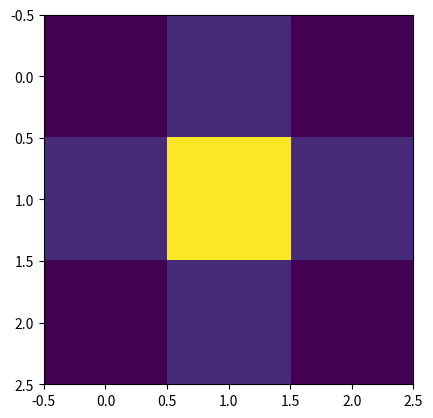
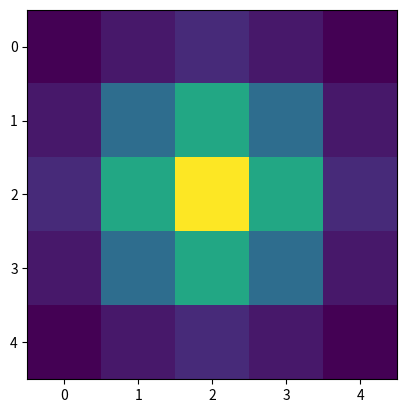
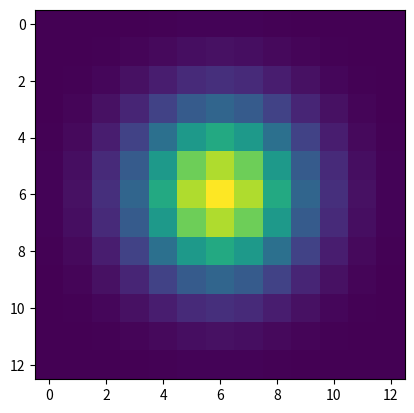
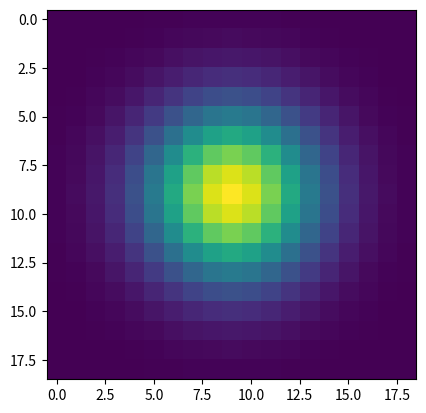
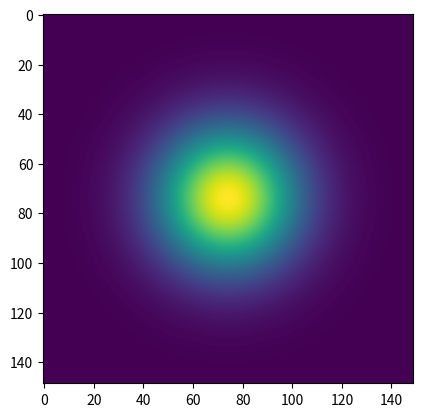

These figures' Python source, in order:




import numpy as np

import matplotlib.pyplot as plt


def gaussianKernel(sigma, cutoff=0.02):
    """Generates a Gaussian kernel."""
    diam = 1+2*int(np.sqrt((-2*sigma**2) * np.log(cutoff/sigma)))

    kernel = np.fromfunction(
        lambda x, y: (1/(2*np.pi*sigma**2)) * np.exp(-((x-(diam-1)/2)**2 + (y-(diam-1)/2)**2)/(2*sigma**2)),
        (diam, diam)
    )
    return kernel / np.sum(kernel)

plt.figure(1)
plt.imshow( gaussianKernel( 0.5  ) )

plt.figure(2)
plt.imshow( gaussianKernel( 1  ) )

plt.figure(3)
plt.imshow( gaussianKernel( 2  ) )

plt.figure(4)
plt.imshow( gaussianKernel( 3  ) )

plt.figure(5)
plt.imshow( gaussianKernel( 20 ) )

 

plt.show()

""




